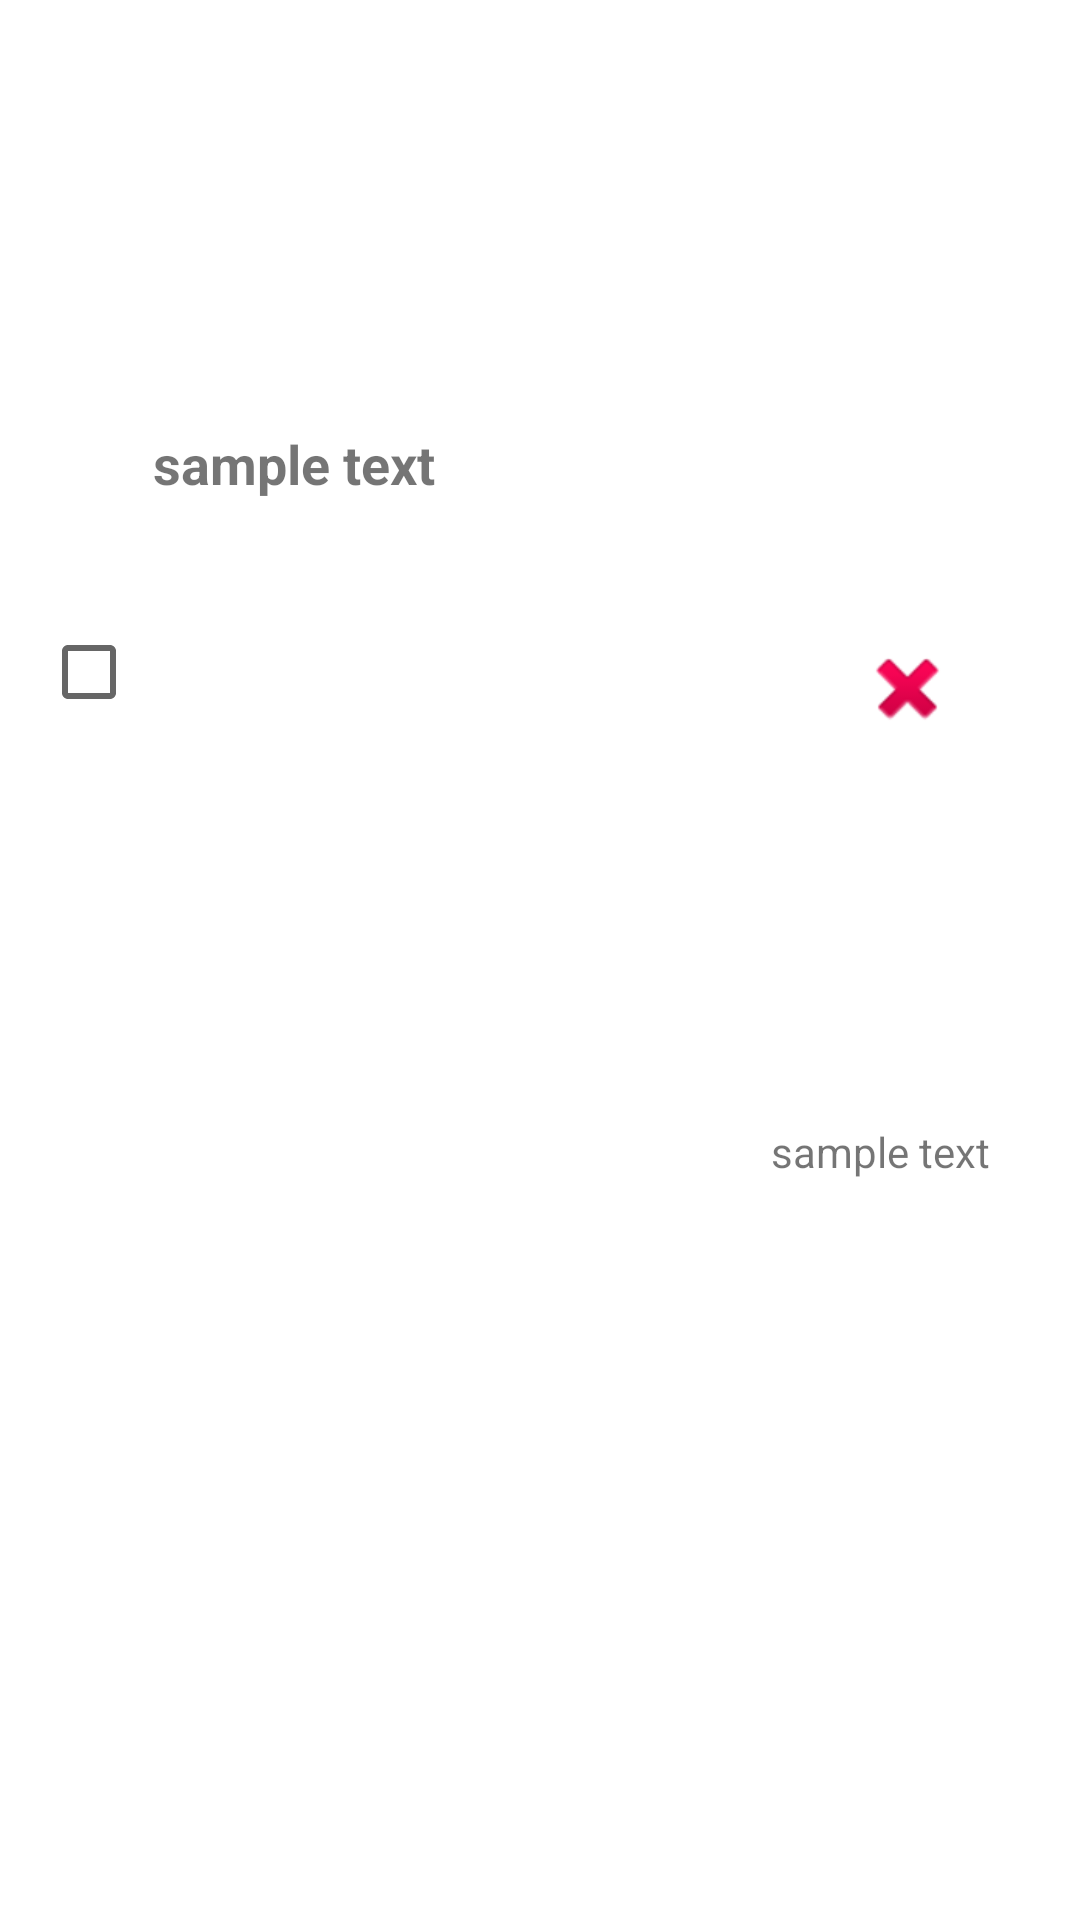

Here is an Android app screen rendered from its layout file. Give the layout XML and the strings, colors and styles it references.
<!-- AndroidManifest.xml: application theme AppTheme -->
<!-- res/layout/recycler_item.xml -->
<?xml version="1.0" encoding="utf-8"?>
<androidx.constraintlayout.widget.ConstraintLayout xmlns:android="http://schemas.android.com/apk/res/android"
    xmlns:app="http://schemas.android.com/apk/res-auto"
    xmlns:tools="http://schemas.android.com/tools"
    android:layout_width="match_parent"
    android:layout_height="70dp"
    android:layout_gravity="center_horizontal"
    android:background="#FFFFFF"
    android:orientation="vertical">


    <TextView
        android:id="@+id/name_text"
        android:layout_width="222dp"
        android:layout_height="27dp"
        android:layout_gravity="center"
        android:paddingLeft="16dp"
        android:text="sample text"
        android:textSize="18dp"
        android:textStyle="bold"
        app:layout_constraintBottom_toBottomOf="parent"
        app:layout_constraintEnd_toEndOf="parent"
        app:layout_constraintHorizontal_bias="0.253"
        app:layout_constraintStart_toStartOf="parent"
        app:layout_constraintTop_toTopOf="parent"
        app:layout_constraintVertical_bias="0.232" />

    <CheckBox
        android:id="@+id/checkbox"
        android:layout_width="wrap_content"
        android:layout_height="wrap_content"
        android:layout_gravity="clip_vertical|left"
        android:layout_weight="1"
        app:layout_constraintBottom_toBottomOf="parent"
        app:layout_constraintEnd_toEndOf="parent"
        app:layout_constraintHorizontal_bias="0.042"
        app:layout_constraintStart_toStartOf="parent"
        app:layout_constraintTop_toTopOf="parent"
        app:layout_constraintVertical_bias="0.342" />

    <TextView
        android:id="@+id/amount_text"
        android:layout_width="113dp"
        android:layout_height="wrap_content"
        android:layout_gravity="center"
        android:paddingLeft="16dp"
        android:text="sample text"
        app:layout_constraintBottom_toBottomOf="parent"
        app:layout_constraintEnd_toEndOf="parent"
        app:layout_constraintHorizontal_bias="0.976"
        app:layout_constraintStart_toStartOf="parent"
        app:layout_constraintTop_toBottomOf="@+id/name_text"
        app:layout_constraintVertical_bias="0.454" />

    <ImageView
        android:id="@+id/delete"
        android:layout_width="37dp"
        android:layout_height="33dp"
        android:background="#FFFFFF"
        app:layout_constraintBottom_toBottomOf="parent"
        app:layout_constraintEnd_toEndOf="parent"
        app:layout_constraintHorizontal_bias="0.879"
        app:layout_constraintStart_toStartOf="parent"
        app:layout_constraintTop_toTopOf="parent"
        app:layout_constraintVertical_bias="0.351"
        app:srcCompat="@android:drawable/ic_delete" />


</androidx.constraintlayout.widget.ConstraintLayout>
<!-- resources referenced by this layout -->
<resources>
  <style name="AppTheme" parent="Theme.AppCompat.Light.DarkActionBar">
          
          <item name="colorPrimary">@android:color/holo_blue_dark</item>
          <item name="colorPrimaryDark">@android:color/holo_blue_dark</item>
          <item name="colorAccent">@color/colorAccent</item>
      </style>
  <!-- not gathered from this repository: default colours our renderer supplied (Android Studio template values) -->
  <color name="colorAccent">#FF03DAC5</color>
</resources>
